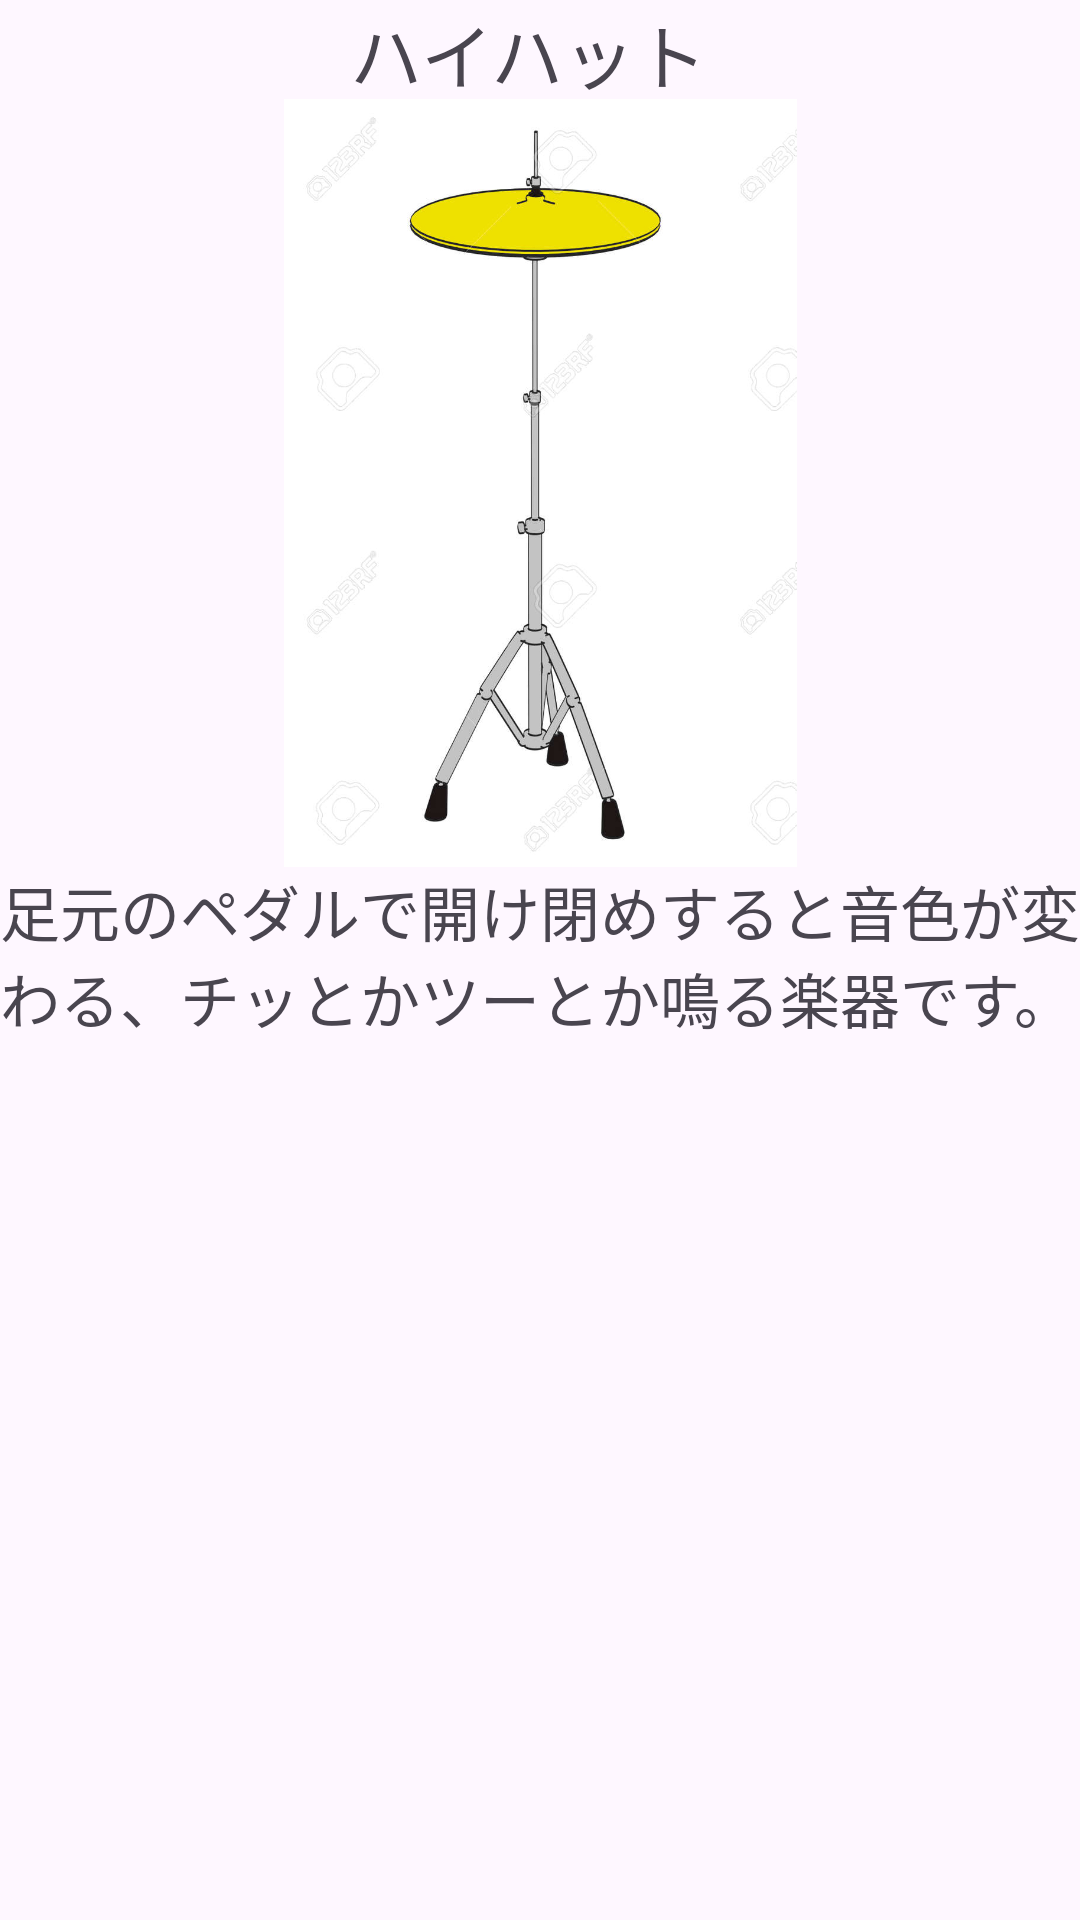

Produce the Android XML layout that renders to this screen, including the resource entries it uses.
<!-- AndroidManifest.xml: application theme Theme.MyPictureBook -->
<!-- res/layout/fragment_3.xml -->
<?xml version="1.0" encoding="utf-8"?>
<androidx.constraintlayout.widget.ConstraintLayout xmlns:android="http://schemas.android.com/apk/res/android"
    xmlns:app="http://schemas.android.com/apk/res-auto"
    xmlns:tools="http://schemas.android.com/tools"
    android:layout_width="match_parent"
    android:layout_height="match_parent"
    tools:context=".Fragment3">

    <TextView
        android:id="@+id/hihat_title"
        android:layout_width="127dp"
        android:layout_height="33dp"
        android:text="@string/pic3_name"
        android:textSize="24sp"
        app:layout_constraintEnd_toEndOf="parent"
        app:layout_constraintStart_toStartOf="parent"
        app:layout_constraintTop_toTopOf="parent" />

    <ImageView
        android:id="@+id/imageView3"
        android:layout_width="197dp"
        android:layout_height="256dp"
        android:src="@drawable/hihat"
        app:layout_constraintEnd_toEndOf="parent"
        app:layout_constraintStart_toStartOf="parent"
        app:layout_constraintTop_toBottomOf="@+id/hihat_title" />

    <TextView
        android:id="@+id/textView"
        android:layout_width="wrap_content"
        android:layout_height="wrap_content"
        android:text="@string/pic3_desc"
        android:textSize="20sp"
        app:layout_constraintEnd_toEndOf="parent"
        app:layout_constraintStart_toStartOf="parent"
        app:layout_constraintTop_toBottomOf="@+id/imageView3" />
</androidx.constraintlayout.widget.ConstraintLayout>
<!-- resources referenced by this layout -->
<resources>
  <!-- drawable hihat: jpg bitmap (drawable, 39740 bytes) -->
  <string name="pic3_desc">足元のペダルで開け閉めすると音色が変わる、チッとかツーとか鳴る楽器です。</string>
  <string name="pic3_name">ハイハット</string>
  <style name="Theme.MyPictureBook" parent="Base.Theme.MyPictureBook" />
  <style name="Base.Theme.MyPictureBook" parent="Theme.Material3.DayNight.NoActionBar">
          
          
      </style>
</resources>
